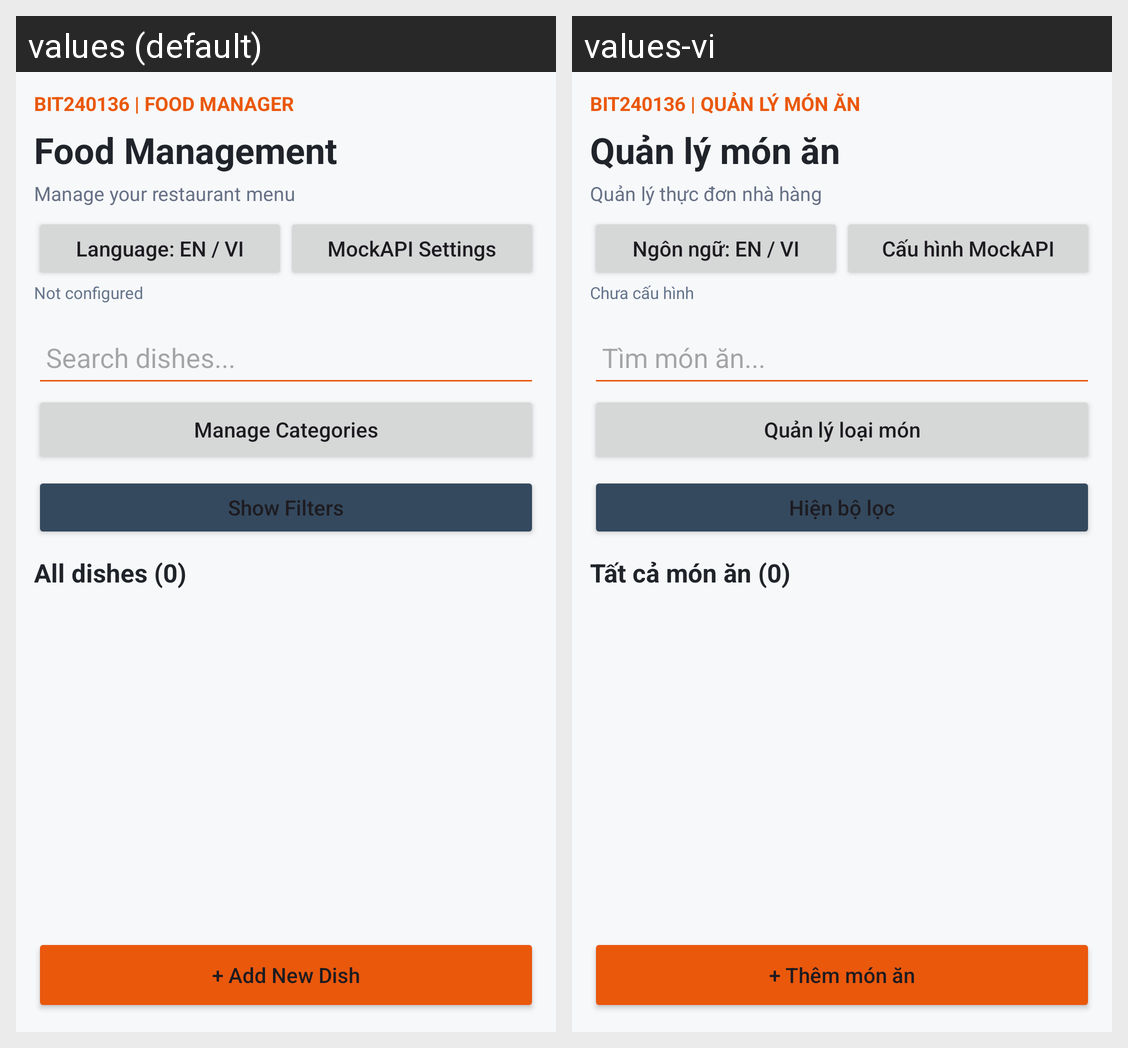

Here is an Android app screen in its default locale and in the app's own translations. Write out the translated-string differences for the strings that appear on this screen.
Android screen res/layout/activity_main.xml rendered under 2 locales, left to right: values (default), values-vi. Device: Nexus 5 (rendered at 1080×1920; each locale shown at half size, 540×960, under a caption strip naming it); theme Theme.BIT240136_FoodManager.
Strings drawn on this screen, with the default value and each locale's value (text and hints the layout hard-codes, and strings that could not be matched under every locale, appear in the picture but are not listed):

food_manager_header
  values: BIT240136 | FOOD MANAGER
  values-vi: BIT240136 | QUẢN LÝ MÓN ĂN

food_management
  values: Food Management
  values-vi: Quản lý món ăn

manage_menu_subtitle
  values: Manage your restaurant menu
  values-vi: Quản lý thực đơn nhà hàng

language_toggle
  values: Language: EN / VI
  values-vi: Ngôn ngữ: EN / VI

mockapi_settings
  values: MockAPI Settings
  values-vi: Cấu hình MockAPI

not_configured
  values: Not configured
  values-vi: Chưa cấu hình

search_dishes
  values: Search dishes...
  values-vi: Tìm món ăn...

manage_categories
  values: Manage Categories
  values-vi: Quản lý loại món

show_filters
  values: Show Filters
  values-vi: Hiện bộ lọc

all_dishes_zero
  values: All dishes (0)
  values-vi: Tất cả món ăn (0)

add_new_dish_plus
  values: + Add New Dish
  values-vi: + Thêm món ăn
